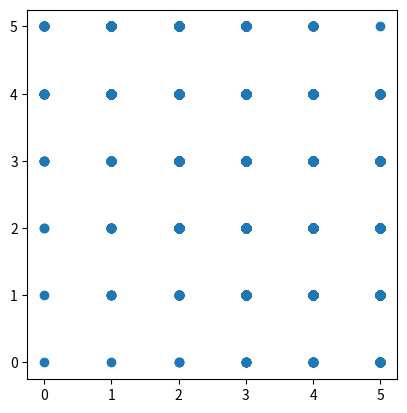

Recreate this plot in Python.
import numpy as np
import matplotlib.pyplot as plt


class State:
    def __init__(self, x=0, y=0, yaw=0):
        self.x = x
        self.y = y
        self.yaw = yaw

    @property
    def state(self):
        return self.x, self.y, self.yaw
    

class MotionPrimitive:
    def __init__(self, **params):
        self.x = params["x"]
        self.y = params["y"]
        self.yaw = params["yaw"]
        self.cost = params["cost"]
        self.weight = params["weight"]
        self.trajectory = params["trajectory"]
        self.max_yaw = params["max_yaw"]  # max and -min difference in yaw between start and goal position in this primitive

    def __add__(self, mp):
        self.x += mp.x
        self.y += mp.y
        self.yaw += mp.yaw
        self.cost += mp.cost
        # self.weight = ? 
        # self.trajectory = ?


def move_primitive(state, mp):
    # move the state by a given motion primitve
    x = state.x + mp.x
    y = state.y + mp.y
    yaw = state.yaw + mp.yaw
    return State(x, y, yaw)


def mp_possible(state, mp):
    # is this motion primitive legal?
    return abs(state.yaw - mp.yaw) <= mp.max_yaw


def plot_states(states):
    plt.figure()
    xy = np.array([(state.x, state.y) for state in states]).reshape(-1, 2)
    plt.scatter(xy[:, 0], xy[:, 1])
    ax = plt.gca()
    ax.set_aspect('equal')
    plt.show()


def main():
    origin = State(x=0, y=0, yaw=0)
    state_lattice = [origin]
    new_states = [origin]
    primitives = [MotionPrimitive(x=1, y=0, yaw=0, cost=0, weight=0, trajectory=None, max_yaw=30),
                  MotionPrimitive(x=0, y=1, yaw=0, cost=0, weight=0, trajectory=None, max_yaw=30),
                  MotionPrimitive(x=1, y=1, yaw=0, cost=0, weight=0, trajectory=None, max_yaw=30)]  # all possible motion primitives
    for i in range(5):  # repeat 5 times (depth = 5)
        new_states_temp = []  # states created in this depth iteration
        for state in new_states:  # for each state in newest states
            for mp in primitives:  # for each motion primitive
                if mp_possible(state, mp):  # if it's possible to use this primitive (in regards to yaw changes)
                    new_states_temp.append(move_primitive(state, mp))
            state_lattice += [state for state in new_states_temp]
        new_states = new_states_temp

    # for states in state_lattice:
    #     print(states.state)

    plot_states(state_lattice)

if __name__ == '__main__':
    main()